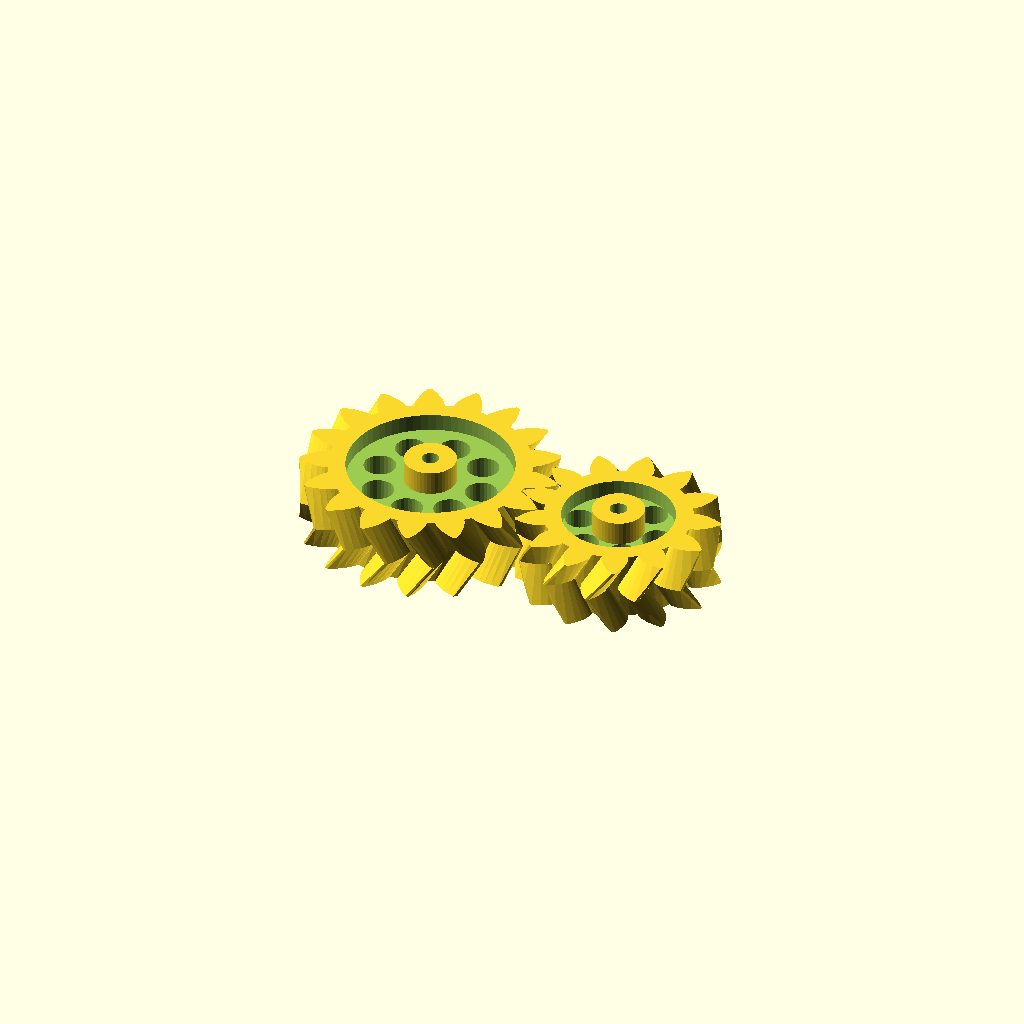
Cell 1: the model at its default parameters.
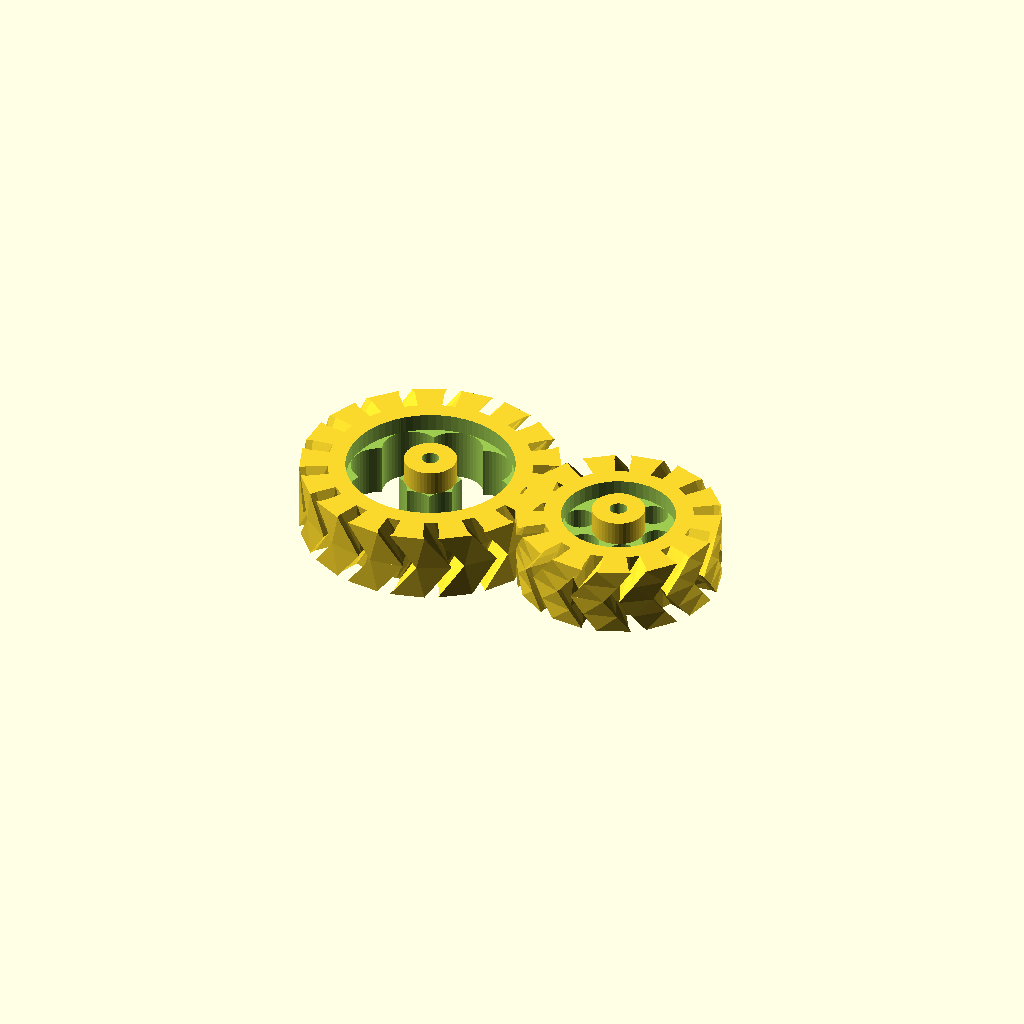
Cell 2: pi = 6.283185307179586 (everything else at default).
All cells are drawn from one camera (rotation 55°, 0°, 25°, orthographic, colour scheme Cornfield), so only the parameter changes between them.
The OpenSCAD source (inc/parametric_involute_gear_v5.1.scad):
// Parametric Involute Bevel and Spur Gears by GregFrost
// It is licensed under the Creative Commons - GNU GPL license.
// © 2010 by GregFrost
// http://www.thingiverse.com/thing:3575

// addition of resolution controls by Kyle P. Ronan - 2013

// Simple Test:
//gear (circular_pitch=700,
//	gear_thickness = 12,
//	rim_thickness = 15,
//	hub_thickness = 17,
//	circles=8);

//Complex Spur Gear Test:
//test_gears ();

// Meshing Double Helix:
meshing_double_helix ();

// Demonstrate the backlash option for Spur gears.
//test_backlash ();

// Demonstrate how to make meshing bevel gears.
//bevel_gear_pair ();

pi=3.1415926535897932384626433832795;

//==================================================
// Bevel Gears:
// Two gears with the same cone distance, circular pitch (measured at the cone distance) 
// and pressure angle will mesh.

module bevel_gear_pair (
	gear1_teeth = 41,
	gear2_teeth = 7,
	axis_angle = 90,
	outside_circular_pitch=1000)
{
	outside_pitch_radius1 = gear1_teeth * outside_circular_pitch / 360;
	outside_pitch_radius2 = gear2_teeth * outside_circular_pitch / 360;
	pitch_apex1=outside_pitch_radius2 * sin (axis_angle) + 
		(outside_pitch_radius2 * cos (axis_angle) + outside_pitch_radius1) / tan (axis_angle);
	cone_distance = sqrt (pow (pitch_apex1, 2) + pow (outside_pitch_radius1, 2));
	pitch_apex2 = sqrt (pow (cone_distance, 2) - pow (outside_pitch_radius2, 2));
	echo ("cone_distance", cone_distance);
	pitch_angle1 = asin (outside_pitch_radius1 / cone_distance);
	pitch_angle2 = asin (outside_pitch_radius2 / cone_distance);
	echo ("pitch_angle1, pitch_angle2", pitch_angle1, pitch_angle2);
	echo ("pitch_angle1 + pitch_angle2", pitch_angle1 + pitch_angle2);

	rotate([0,0,90])
	translate ([0,0,pitch_apex1+20])
	{
		translate([0,0,-pitch_apex1])
		bevel_gear (
			number_of_teeth=gear1_teeth,
			cone_distance=cone_distance,
			pressure_angle=30,
			outside_circular_pitch=outside_circular_pitch);
	
		rotate([0,-(pitch_angle1+pitch_angle2),0])
		translate([0,0,-pitch_apex2])
		bevel_gear (
			number_of_teeth=gear2_teeth,
			cone_distance=cone_distance,
			pressure_angle=30,
			outside_circular_pitch=outside_circular_pitch);
	}
}

//Bevel Gear Finishing Options:
bevel_gear_flat = 0;
bevel_gear_back_cone = 1;

module bevel_gear (
	number_of_teeth=11,
	cone_distance=100,
	face_width=20,
	outside_circular_pitch=1000,
	pressure_angle=30,
	clearance = 0.2,
	bore_diameter=5,
	gear_thickness = 15,
	backlash = 0,
	involute_facets=0,
	finish = -1)
{
	echo ("bevel_gear",
		"teeth", number_of_teeth,
		"cone distance", cone_distance,
		face_width,
		outside_circular_pitch,
		pressure_angle,
		clearance,
		bore_diameter,
		involute_facets,
		finish);

	// Pitch diameter: Diameter of pitch circle at the fat end of the gear.
	outside_pitch_diameter  =  number_of_teeth * outside_circular_pitch / 180;
	outside_pitch_radius = outside_pitch_diameter / 2;

	// The height of the pitch apex.
	pitch_apex = sqrt (pow (cone_distance, 2) - pow (outside_pitch_radius, 2));
	pitch_angle = asin (outside_pitch_radius/cone_distance);

	echo ("Num Teeth:", number_of_teeth, " Pitch Angle:", pitch_angle);

	finish = (finish != -1) ? finish : (pitch_angle < 45) ? bevel_gear_flat : bevel_gear_back_cone;

	apex_to_apex=cone_distance / cos (pitch_angle);
	back_cone_radius = apex_to_apex * sin (pitch_angle);

	// Calculate and display the pitch angle. This is needed to determine the angle to mount two meshing cone gears.

	// Base Circle for forming the involute teeth shape.
	base_radius = back_cone_radius * cos (pressure_angle);	

	// Diametrial pitch: Number of teeth per unit length.
	pitch_diametrial = number_of_teeth / outside_pitch_diameter;

	// Addendum: Radial distance from pitch circle to outside circle.
	addendum = 1 / pitch_diametrial;
	// Outer Circle
	outer_radius = back_cone_radius + addendum;

	// Dedendum: Radial distance from pitch circle to root diameter
	dedendum = addendum + clearance;
	dedendum_angle = atan (dedendum / cone_distance);
	root_angle = pitch_angle - dedendum_angle;

	root_cone_full_radius = tan (root_angle)*apex_to_apex;
	back_cone_full_radius=apex_to_apex / tan (pitch_angle);

	back_cone_end_radius = 
		outside_pitch_radius - 
		dedendum * cos (pitch_angle) - 
		gear_thickness / tan (pitch_angle);
	back_cone_descent = dedendum * sin (pitch_angle) + gear_thickness;

	// Root diameter: Diameter of bottom of tooth spaces.
	root_radius = back_cone_radius - dedendum;

	half_tooth_thickness = outside_pitch_radius * sin (360 / (4 * number_of_teeth)) - backlash / 4;
	half_thick_angle = asin (half_tooth_thickness / back_cone_radius);

	face_cone_height = apex_to_apex-face_width / cos (pitch_angle);
	face_cone_full_radius = face_cone_height / tan (pitch_angle);
	face_cone_descent = dedendum * sin (pitch_angle);
	face_cone_end_radius = 
		outside_pitch_radius -
		face_width / sin (pitch_angle) - 
		face_cone_descent / tan (pitch_angle);

	// For the bevel_gear_flat finish option, calculate the height of a cube to select the portion of the gear that includes the full pitch face.
	bevel_gear_flat_height = pitch_apex - (cone_distance - face_width) * cos (pitch_angle);

//	translate([0,0,-pitch_apex])
	difference ()
	{
		intersection ()
		{
			union()
			{
				rotate (half_thick_angle)
				translate ([0,0,pitch_apex-apex_to_apex])
				cylinder ($fn=number_of_teeth*2, r1=root_cone_full_radius,r2=0,h=apex_to_apex);
				for (i = [1:number_of_teeth])
//				for (i = [1:1])
				{
					rotate ([0,0,i*360/number_of_teeth])
					{
						involute_bevel_gear_tooth (
							back_cone_radius = back_cone_radius,
							root_radius = root_radius,
							base_radius = base_radius,
							outer_radius = outer_radius,
							pitch_apex = pitch_apex,
							cone_distance = cone_distance,
							half_thick_angle = half_thick_angle,
							involute_facets = involute_facets);
					}
				}
			}

			if (finish == bevel_gear_back_cone)
			{
				translate ([0,0,-back_cone_descent])
				cylinder (
					$fn=number_of_teeth*2, 
					r1=back_cone_end_radius,
					r2=back_cone_full_radius*2,
					h=apex_to_apex + back_cone_descent);
			}
			else
			{
				translate ([-1.5*outside_pitch_radius,-1.5*outside_pitch_radius,0])
				cube ([3*outside_pitch_radius,
					3*outside_pitch_radius,
					bevel_gear_flat_height]);
			}
		}
		
		if (finish == bevel_gear_back_cone)
		{
			translate ([0,0,-face_cone_descent])
			cylinder (
				r1=face_cone_end_radius,
				r2=face_cone_full_radius * 2,
				h=face_cone_height + face_cone_descent+pitch_apex);
		}

		translate ([0,0,pitch_apex - apex_to_apex])
		cylinder (r=bore_diameter/2,h=apex_to_apex);
	}	
}

module involute_bevel_gear_tooth (
	back_cone_radius,
	root_radius,
	base_radius,
	outer_radius,
	pitch_apex,
	cone_distance,
	half_thick_angle,
	involute_facets)
{
//	echo ("involute_bevel_gear_tooth",
//		back_cone_radius,
//		root_radius,
//		base_radius,
//		outer_radius,
//		pitch_apex,
//		cone_distance,
//		half_thick_angle);

	min_radius = max (base_radius*2,root_radius*2);

	pitch_point = 
		involute (
			base_radius*2, 
			involute_intersect_angle (base_radius*2, back_cone_radius*2));
	pitch_angle = atan2 (pitch_point[1], pitch_point[0]);
	centre_angle = pitch_angle + half_thick_angle;

	start_angle = involute_intersect_angle (base_radius*2, min_radius);
	stop_angle = involute_intersect_angle (base_radius*2, outer_radius*2);

	res=(involute_facets!=0)?involute_facets:($fn==0)?5:$fn/4;

	translate ([0,0,pitch_apex])
	rotate ([0,-atan(back_cone_radius/cone_distance),0])
	translate ([-back_cone_radius*2,0,-cone_distance*2])
	union ()
	{
		for (i=[1:res])
		{
			assign (
				point1=
					involute (base_radius*2,start_angle+(stop_angle - start_angle)*(i-1)/res),
				point2=
					involute (base_radius*2,start_angle+(stop_angle - start_angle)*(i)/res))
			{
				assign (
					side1_point1 = rotate_point (centre_angle, point1),
					side1_point2 = rotate_point (centre_angle, point2),
					side2_point1 = mirror_point (rotate_point (centre_angle, point1)),
					side2_point2 = mirror_point (rotate_point (centre_angle, point2)))
				{
					polyhedron (
						points=[
							[back_cone_radius*2+0.1,0,cone_distance*2],
							[side1_point1[0],side1_point1[1],0],
							[side1_point2[0],side1_point2[1],0],
							[side2_point2[0],side2_point2[1],0],
							[side2_point1[0],side2_point1[1],0],
							[0.1,0,0]],
						triangles=[[0,1,2],[0,2,3],[0,3,4],[0,5,1],[1,5,2],[2,5,3],[3,5,4],[0,4,5]]);
				}
			}
		}
	}
}

module gear (
	number_of_teeth=15,
	circular_pitch=false, diametral_pitch=false,
	pressure_angle=28,
	clearance = 0.2,
	gear_thickness=5,
	rim_thickness=8,
	rim_width=5,
	hub_thickness=10,
	hub_diameter=15,
	bore_diameter=5,
	circles=0,
	backlash=0,
	twist=0,
	involute_facets=0,
	circle_facets=2)
{
	if (circular_pitch==false && diametral_pitch==false) 
		echo("MCAD ERROR: gear module needs either a diametral_pitch or circular_pitch");

	//Convert diametrial pitch to our native circular pitch
	circular_pitch = (circular_pitch!=false?circular_pitch:180/diametral_pitch);

	// Pitch diameter: Diameter of pitch circle.
	pitch_diameter  =  number_of_teeth * circular_pitch / 180;
	pitch_radius = pitch_diameter/2;
	echo ("Teeth:", number_of_teeth, " Pitch radius:", pitch_radius);

	// Base Circle
	base_radius = pitch_radius*cos(pressure_angle);

	// Diametrial pitch: Number of teeth per unit length.
	pitch_diametrial = number_of_teeth / pitch_diameter;

	// Addendum: Radial distance from pitch circle to outside circle.
	addendum = 1/pitch_diametrial;

	//Outer Circle
	outer_radius = pitch_radius+addendum;

	// Dedendum: Radial distance from pitch circle to root diameter
	dedendum = addendum + clearance;

	// Root diameter: Diameter of bottom of tooth spaces.
	root_radius = pitch_radius-dedendum;
	backlash_angle = backlash / pitch_radius * 180 / pi;
	half_thick_angle = (360 / number_of_teeth - backlash_angle) / 4;

	// Variables controlling the rim.
	rim_radius = root_radius - rim_width;

	// Variables controlling the circular holes in the gear.
	circle_orbit_diameter=hub_diameter/2+rim_radius;
	circle_orbit_curcumference=pi*circle_orbit_diameter;

	// Limit the circle size to 90% of the gear face. //CHANGED!
	circle_diameter=
		min (
			0.75*circle_orbit_curcumference/circles,
			(rim_radius-hub_diameter/2)*1.0); // 1.0 was 0.9

	difference ()
	{
		union ()
		{
			difference ()
			{
				linear_extrude (height=rim_thickness, convexity=10, twist=twist)
				gear_shape (
					number_of_teeth,
					pitch_radius = pitch_radius,
					root_radius = root_radius,
					base_radius = base_radius,
					outer_radius = outer_radius,
					half_thick_angle = half_thick_angle,
					involute_facets=involute_facets,
					circle_facets=circle_facets);

				if (gear_thickness < rim_thickness)
					translate ([0,0,gear_thickness])
					cylinder (r=rim_radius,h=rim_thickness-gear_thickness+1,$fn=circle_facets*rim_radius);
			}
			if (gear_thickness > rim_thickness)
				cylinder (r=rim_radius,h=gear_thickness);
			if (hub_thickness > gear_thickness)
				translate ([0,0,gear_thickness])
				cylinder (r=hub_diameter/2,h=hub_thickness-gear_thickness,$fn=circle_facets*hub_diameter);
		}
		translate ([0,0,-1])
		cylinder (
			r=bore_diameter/2,
			h=2+max(rim_thickness,hub_thickness,gear_thickness),
			$fn=circle_facets*bore_diameter*3);
		if (circles>0)
		{
			for(i=[0:circles-1])	
				rotate([0,0,i*360/circles])
				translate([circle_orbit_diameter/2,0,-1])
				cylinder(r=circle_diameter/2,h=max(gear_thickness,rim_thickness)+3,$fn=circle_facets*circle_diameter);
		}
	}
}

module gear_shape (
	number_of_teeth,
	pitch_radius,
	root_radius,
	base_radius,
	outer_radius,
	half_thick_angle,
	involute_facets,
	circle_facets)
{
	union()
	{
		rotate (half_thick_angle) circle ($fn=number_of_teeth*circle_facets, r=root_radius);

		for (i = [1:number_of_teeth])
		{
			rotate ([0,0,i*360/number_of_teeth])
			{
				involute_gear_tooth (
					pitch_radius = pitch_radius,
					root_radius = root_radius,
					base_radius = base_radius,
					outer_radius = outer_radius,
					half_thick_angle = half_thick_angle,
					involute_facets=involute_facets);
			}
		}
	}
}

module involute_gear_tooth (
	pitch_radius,
	root_radius,
	base_radius,
	outer_radius,
	half_thick_angle,
	involute_facets)
{
	min_radius = max (base_radius,root_radius);

	pitch_point = involute (base_radius, involute_intersect_angle (base_radius, pitch_radius));
	pitch_angle = atan2 (pitch_point[1], pitch_point[0]);
	centre_angle = pitch_angle + half_thick_angle;

	start_angle = involute_intersect_angle (base_radius, min_radius);
	stop_angle = involute_intersect_angle (base_radius, outer_radius);

	res=(involute_facets!=0)?involute_facets:($fn==0)?5:$fn/4;

	union ()
	{
		for (i=[1:res])
		assign (
			point1=involute (base_radius,start_angle+(stop_angle - start_angle)*(i-1)/res),
			point2=involute (base_radius,start_angle+(stop_angle - start_angle)*i/res))
		{
			assign (
				side1_point1=rotate_point (centre_angle, point1),
				side1_point2=rotate_point (centre_angle, point2),
				side2_point1=mirror_point (rotate_point (centre_angle, point1)),
				side2_point2=mirror_point (rotate_point (centre_angle, point2)))
			{
				polygon (
					points=[[0,0],side1_point1,side1_point2,side2_point2,side2_point1],
					paths=[[0,1,2,3,4,0]]);
			}
		}
	}
}

// Mathematical Functions
//===============

// Finds the angle of the involute about the base radius at the given distance (radius) from it's center.
//source: http://www.mathhelpforum.com/math-help/geometry/136011-circle-involute-solving-y-any-given-x.html

function involute_intersect_angle (base_radius, radius) = sqrt (pow (radius/base_radius, 2) - 1) * 180 / pi;

// Calculate the involute position for a given base radius and involute angle.

function rotated_involute (rotate, base_radius, involute_angle) = 
[
	cos (rotate) * involute (base_radius, involute_angle)[0] + sin (rotate) * involute (base_radius, involute_angle)[1],
	cos (rotate) * involute (base_radius, involute_angle)[1] - sin (rotate) * involute (base_radius, involute_angle)[0]
];

function mirror_point (coord) = 
[
	coord[0], 
	-coord[1]
];

function rotate_point (rotate, coord) =
[
	cos (rotate) * coord[0] + sin (rotate) * coord[1],
	cos (rotate) * coord[1] - sin (rotate) * coord[0]
];

function involute (base_radius, involute_angle) = 
[
	base_radius*(cos (involute_angle) + involute_angle*pi/180*sin (involute_angle)),
	base_radius*(sin (involute_angle) - involute_angle*pi/180*cos (involute_angle)),
];


// Test Cases
//===============

module test_gears()
{
	translate([17,-15])
	{
		gear (number_of_teeth=17,
			circular_pitch=500,
			circles=8);
	
		rotate ([0,0,360*4/17])
		translate ([39.088888,0,0])
		{
			gear (number_of_teeth=11,
				circular_pitch=500,
				hub_diameter=0,
				rim_width=65);
			translate ([0,0,8])
			{
				gear (number_of_teeth=6,
					circular_pitch=300,
					hub_diameter=0,
					rim_width=5,
					rim_thickness=6,
					pressure_angle=31);
				rotate ([0,0,360*5/6])
				translate ([22.5,0,1])
				gear (number_of_teeth=21,
					circular_pitch=300,
					bore_diameter=2,
					hub_diameter=4,
					rim_width=1,
					hub_thickness=4,
					rim_thickness=4,
					gear_thickness=3,
					pressure_angle=31);
			}
		}

		translate ([-61.1111111,0,0])
		{
			gear (number_of_teeth=27,
				circular_pitch=500,
				circles=5,
				hub_diameter=2*8.88888889);

			translate ([0,0,10])
			{
				gear (
					number_of_teeth=14,
					circular_pitch=200,
					pressure_angle=5,
					clearance = 0.2,
					gear_thickness = 10,
					rim_thickness = 10,
					rim_width = 15,
					bore_diameter=5,
					circles=0);
				translate ([13.8888888,0,1])
				gear (
					number_of_teeth=11,
					circular_pitch=200,
					pressure_angle=5,
					clearance = 0.2,
					gear_thickness = 10,
					rim_thickness = 10,
					rim_width = 15,
					hub_thickness = 20,
					hub_diameter=2*7.222222,
					bore_diameter=5,
					circles=0);
			}
		}
	
		rotate ([0,0,360*-5/17])
		translate ([44.444444444,0,0])
		gear (number_of_teeth=15,
			circular_pitch=500,
			hub_diameter=10,
			rim_width=5,
			rim_thickness=5,
			gear_thickness=4,
			hub_thickness=6,
			circles=9);
	
		rotate ([0,0,360*-1/17])
		translate ([30.5555555,0,-1])
		gear (number_of_teeth=5,
			circular_pitch=500,
			hub_diameter=0,
			rim_width=5,
			rim_thickness=10);
	}
}

module meshing_double_helix ()
{
	test_double_helix_gear ();
	
	mirror ([0,1,0])
	translate ([58.33333333,0,0])
	test_double_helix_gear (teeth=13,circles=6);
}

module test_double_helix_gear (
	teeth=17,
	circles=8)
{
	//double helical gear
	{
		twist=200;
		height=20;
		pressure_angle=30;

		gear (number_of_teeth=teeth,
			circular_pitch=700,
			pressure_angle=pressure_angle,
			clearance = 0.2,
			gear_thickness = height/2*0.5,
			rim_thickness = height/2,
			rim_width = 5,
			hub_thickness = height/2*1.2,
			hub_diameter=15,
			bore_diameter=5,
			circles=circles,
			twist=twist/teeth,
			circle_facets=3,
			involute_facets=6);
		mirror([0,0,1])
		gear (number_of_teeth=teeth,
			circular_pitch=700,
			pressure_angle=pressure_angle,
			clearance = 0.2,
			gear_thickness = height/2,
			rim_thickness = height/2,
			rim_width = 5,
			hub_thickness = height/2,
			hub_diameter=15,
			bore_diameter=5,
			circles=circles,
			twist=twist/teeth,
			circle_facets=3,
			involute_facets=6);
	}
}

module test_backlash ()
{
	backlash = 2;
	teeth = 15;

	translate ([-29.166666,0,0])
	{
		translate ([58.3333333,0,0])
		rotate ([0,0,-360/teeth/4])
		gear (
			number_of_teeth = teeth,
			circular_pitch=700,
			gear_thickness = 12,
			rim_thickness = 15,
			rim_width = 5,
			hub_thickness = 17,
			hub_diameter=15,
			bore_diameter=5,
			backlash = 2,
			circles=8);
		
		rotate ([0,0,360/teeth/4])
		gear (
			number_of_teeth = teeth,
			circular_pitch=700,
			gear_thickness = 12,
			rim_thickness = 15,
			rim_width = 5,
			hub_thickness = 17,
			hub_diameter=15,
			bore_diameter=5,
			backlash = 2,
			circles=8);
	}

	color([0,0,128,0.5])
	translate([0,0,-5])
	cylinder ($fn=20,r=backlash / 4,h=25);
}
Customizer parameters (derived from the source; name, type, default, range or options):
pi: number, default 3.141592653589793
